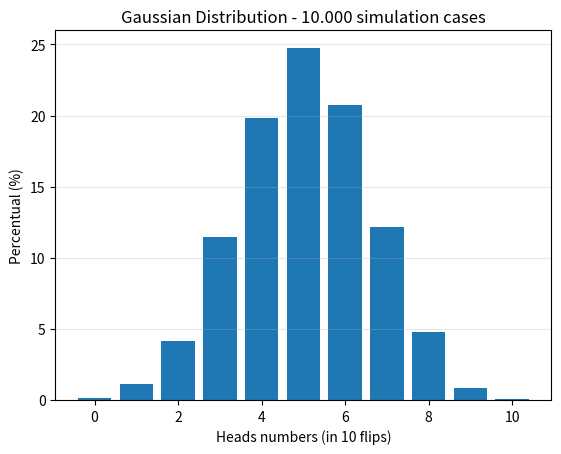

Recreate this plot in Python.
import random
import matplotlib.pyplot as plt


def flip_coin(options: list = ["heads", "tails"]) -> dict:
    heads_count_dict = {
        0: 0,
        1: 0,
        2: 0,
        3: 0,
        4: 0,
        5: 0,
        6: 0,
        7: 0,
        8: 0,
        9: 0,
        10: 0
    }
    count_heads = 0
    for _ in range(10000):
        for _ in range(10):
            result = random.choice(options)
            if result == "heads":
                count_heads += 1
        heads_count_dict[count_heads] += 1
        count_heads = 0
    return {key: (value / 100) for key, value in heads_count_dict.items()}


def draw_gaussian_distribution_graph() -> None:
    data = flip_coin()
    coord_x = data.keys()
    coord_y = data.values()

    plt.bar(coord_x, coord_y)

    plt.xlabel("Heads numbers (in 10 flips)")
    plt.ylabel("Percentual (%)")
    plt.title("Gaussian Distribution - 10.000 simulation cases")

    plt.grid(axis="y", alpha=0.3)

    plt.show()


draw_gaussian_distribution_graph()
